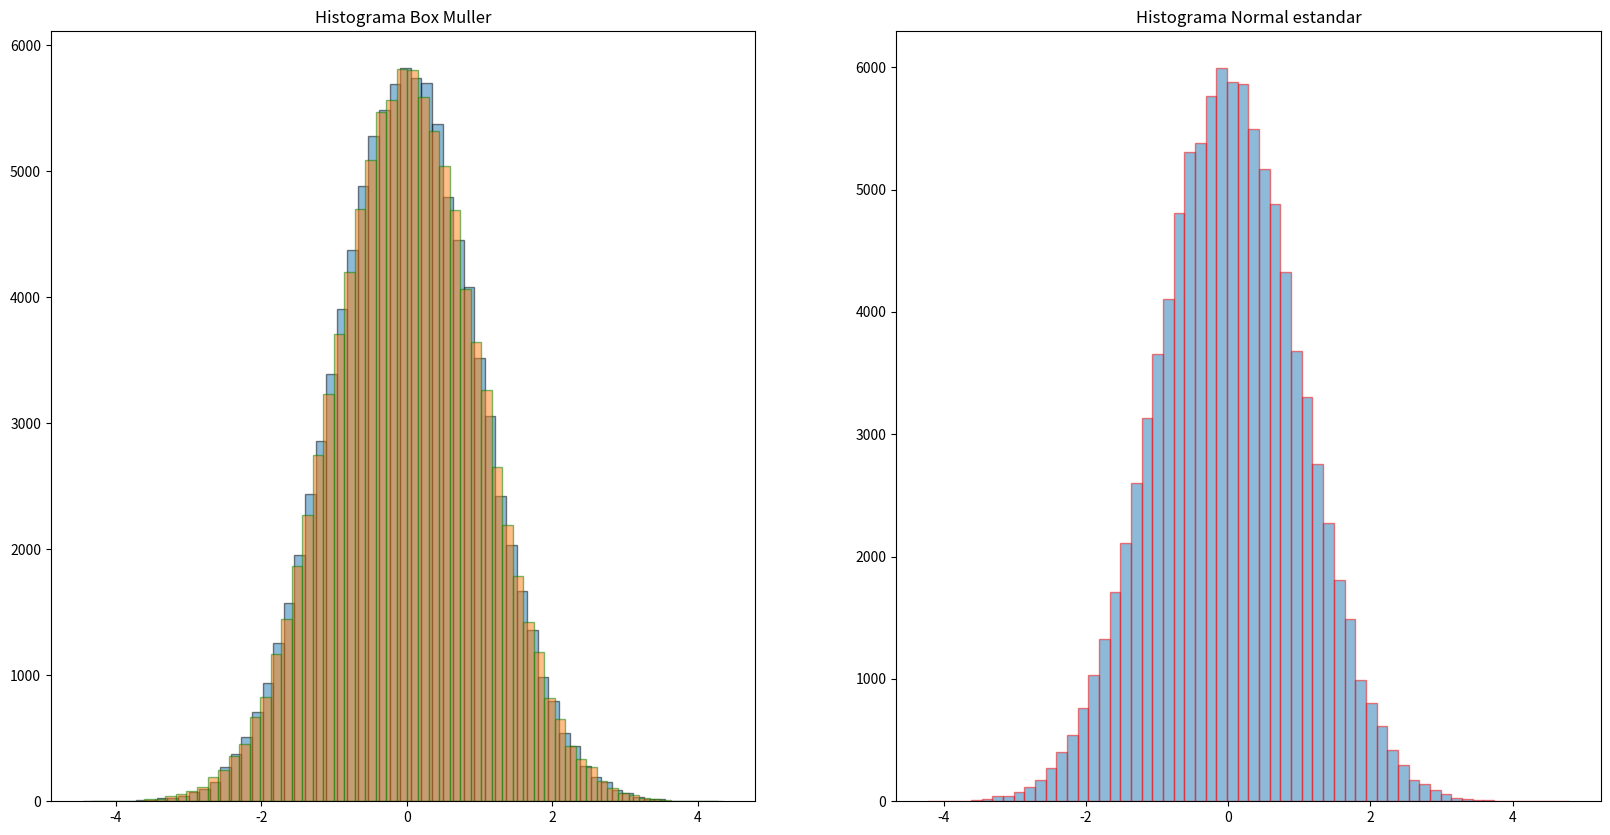

Source code (Python):
#/usr/bin/env/ python
# -*- coding: utf-8 -*-

from numpy import random, sqrt, log, sin, cos, pi, mean, var
import matplotlib.pyplot as plt

#Distribución normal
u1 = random.uniform(0,1, 100000)
u2 = random.uniform(0,1, 100000)

#Box muller
z1 = sqrt(-2*log(u1))*cos(2*pi*u2)
z2 = sqrt(-2*log(u1))*sin(2*pi*u2)

#Histogramas
fig, ax = plt.subplots(1,2, figsize=(20, 10))
ax[0].hist(z1, bins =60, alpha=0.5, ec='black', label = "z1")
ax[0].hist(z2, bins =60, alpha=0.5, ec='green', label = "z2")
ax[1].hist(random.normal(0, 1, 100000), bins =60, alpha=0.5, ec='red')
ax[0].title.set_text('Histograma Box Muller')
ax[1].title.set_text('Histograma Normal estandar')
plt.show()

#Calculo de media
#Valor simulado de la media
print("El valor simulado de la media z1 es {}".format(mean(z1)))
print("El valor simulado de la media z2 es {}".format(mean(z2)))
#Valor teorico de la media
print("El valor teórico de la media es {}".format(0))

#Calculo de varianza
print("El valor simulado de la varianza z1 es {}".format(var(z1)))
print("El valor simulado de la varianza z2 es {}".format(var(z2)))
print("El valor teórico de la varianza es {}".format(1))
